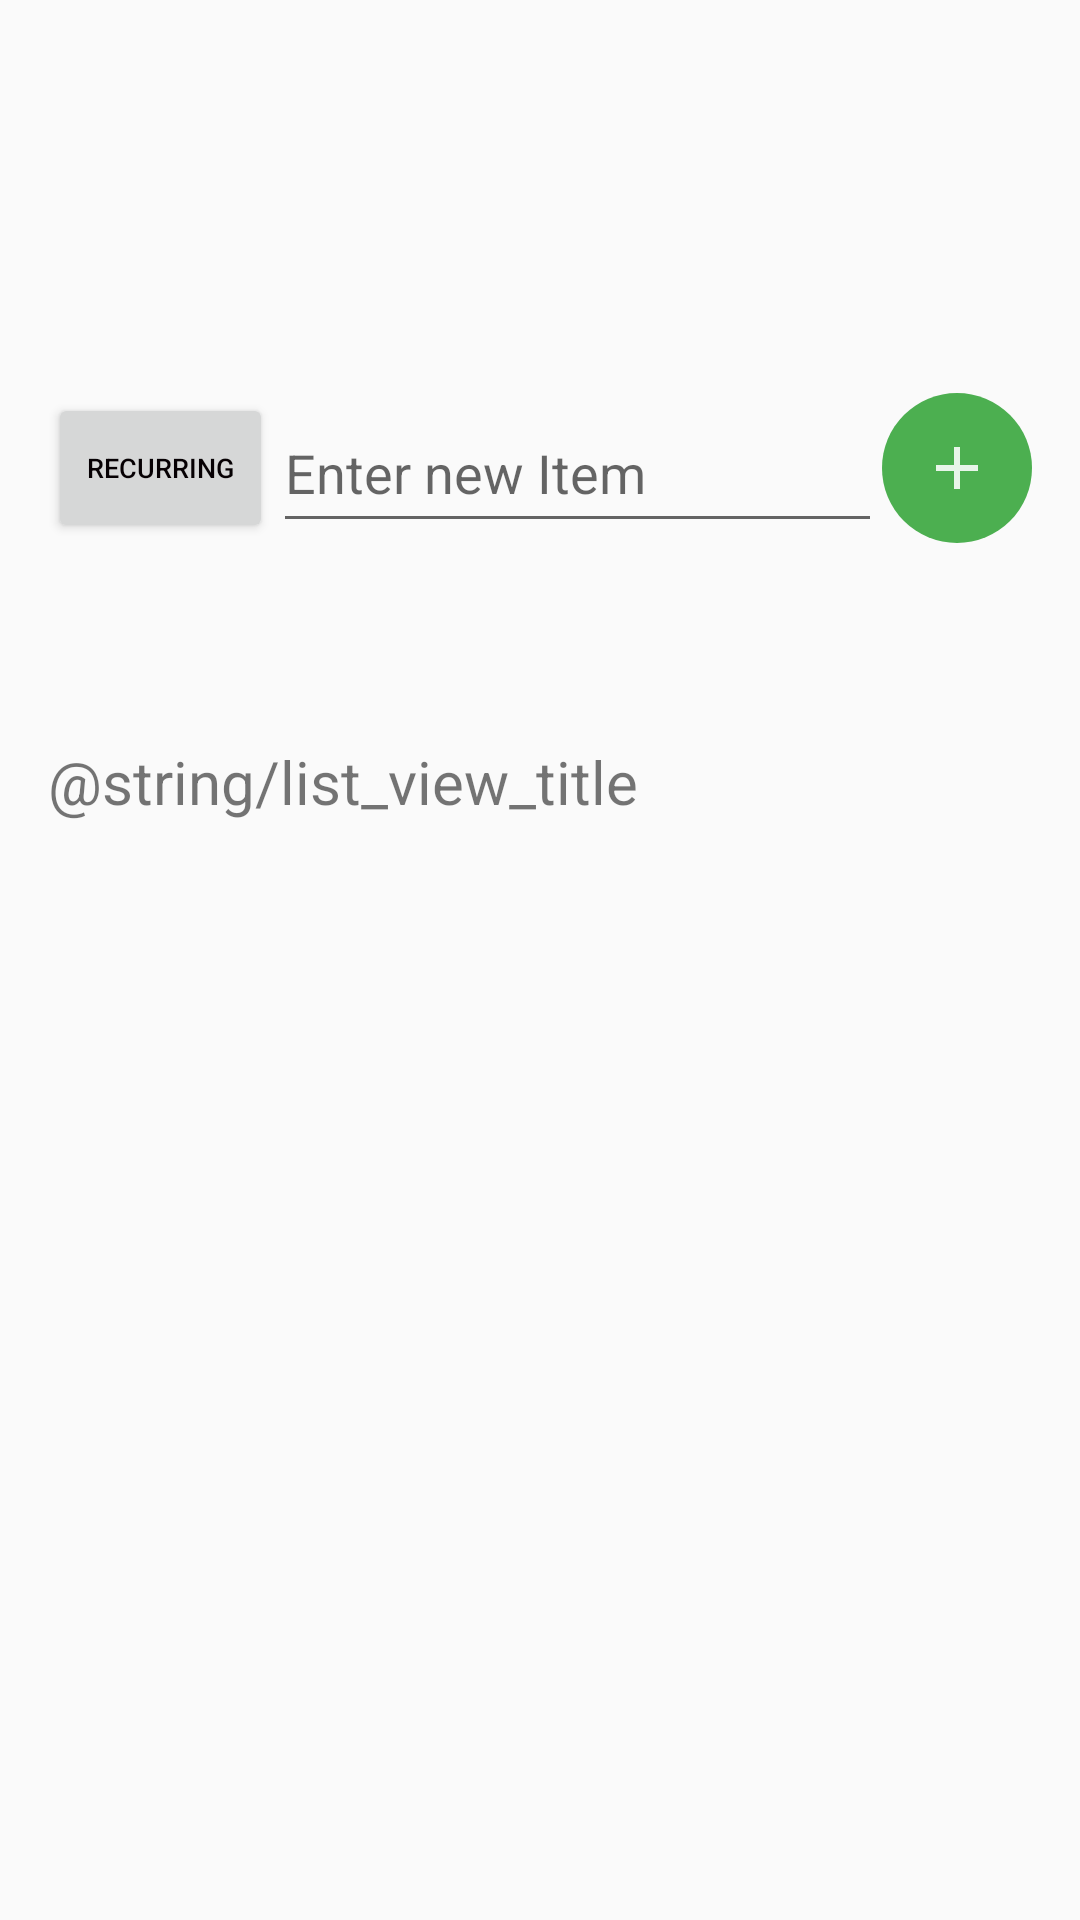

Write the Android layout XML for this screen, with the resource values it uses.
<!-- AndroidManifest.xml: application theme Theme.AppCompat.Light.NoActionBar -->
<!-- res/layout/activity_main.xml -->
<?xml version="1.0" encoding="utf-8"?>
<RelativeLayout xmlns:android="http://schemas.android.com/apk/res/android"
    xmlns:tools="http://schemas.android.com/tools"
    android:layout_width="match_parent"
    android:layout_height="match_parent"
    xmlns:app="http://schemas.android.com/apk/res-auto"
    tools:context=".HomeScreenActivity"
    android:focusable="true"
    android:focusableInTouchMode="true">

    <android.support.v7.widget.Toolbar
        android:id="@+id/main_toolbar"
        android:layout_width="match_parent"
        android:layout_height="?attr/actionBarSize"
        android:background="@color/groceryGreenDark"
        android:elevation="4dp"
        android:theme="@style/ThemeOverlay.AppCompat.ActionBar"
        app:popupTheme="@style/ThemeOverlay.AppCompat.Light"/>

    <LinearLayout
        android:id="@+id/input_ll"
        android:layout_width="match_parent"
        android:layout_height="50dp"
        android:layout_marginLeft="@dimen/activity_vertical_margin"
        android:layout_marginRight="@dimen/activity_vertical_margin"
        android:layout_marginTop="75dp"
        android:layout_marginBottom="50dp"
        android:layout_below="@id/main_toolbar"
        android:orientation="horizontal"
        android:baselineAligned="false">

        <Button
            android:id="@+id/recurring_button"
            android:layout_width="75dp"
            android:layout_height="match_parent"
            android:text="@string/recurring_button"
            android:maxLines="1"
            android:textSize="9dp"
            android:textColor="@color/colorPrimaryDarker"
            />

        <EditText
        android:id="@+id/item_editText"
        android:layout_width="match_parent"
        android:layout_height="match_parent"
        android:inputType="textAutoCorrect|textCapSentences"
        android:singleLine="true"
        android:layout_weight="1"
        android:hint= "@string/new_item"
        android:imeOptions="actionDone"/>

        <ImageButton
            android:id="@+id/enter_button"
            android:layout_height="match_parent"
            android:layout_width="50dp"
            android:src="@drawable/ic_add_black_24dp"
            android:background="@drawable/round_button"
            />

    </LinearLayout>

    <RelativeLayout
        android:layout_width="match_parent"
        android:layout_height="wrap_content"
        android:layout_below="@+id/input_ll"
        android:layout_margin="@dimen/activity_horizontal_margin">
        
        <TextView
            android:id="@+id/listTitle"
            android:layout_width="match_parent"
            android:layout_height="30dp"
            android:text="@string/list_view_title"
            android:textSize="@dimen/list_text_size"
            android:textColor="@color/groceryGreenDark"/>
        
    <ListView
        android:id="@+id/main_list_view"
        android:layout_below="@+id/listTitle"
        android:layout_width="match_parent"
        android:layout_height="wrap_content"
        android:layout_marginTop="@dimen/activity_horizontal_margin"
        android:layout_marginLeft="30dp"
        android:layout_marginRight="30dp"
        android:layout_marginBottom="50dp"
        />

    </RelativeLayout>

</RelativeLayout>
<!-- resources referenced by this layout -->
<resources>
  <color name="colorPrimaryDarker">#060003</color>
  <dimen name="activity_horizontal_margin">16dp</dimen>
  <dimen name="activity_vertical_margin">16dp</dimen>
  <dimen name="list_text_size">20dp</dimen>
  <!-- drawable ic_add_black_24dp (drawable) -->
  <vector xmlns:android="http://schemas.android.com/apk/res/android"
          android:width="24dp"
          android:height="24dp"
          android:viewportWidth="24.0"
          android:viewportHeight="24.0">
      <path
          android:fillColor="@color/grocery_white"
          android:pathData="M19,13h-6v6h-2v-6H5v-2h6V5h2v6h6v2z"/>
  </vector>
  <!-- drawable round_button (drawable) -->
  <?xml version="1.0" encoding="utf-8"?>
  <selector xmlns:android="http://schemas.android.com/apk/res/android">
      <item android:state_pressed="false">
          <shape android:shape="oval">
              <solid android:color="@color/grocery_green"/>
          </shape>
      </item>
      <item android:state_pressed="true">
          <shape android:shape="oval">
              <solid android:color="#1c4a1c"/>
          </shape>
      </item>
  </selector>
  <string name="new_item">Enter new Item</string>
  <string name="recurring_button">Recurring</string>
  <color name="grocery_white">#E8F5E9</color>
  <color name="grocery_green">#4CAF50</color>
</resources>
